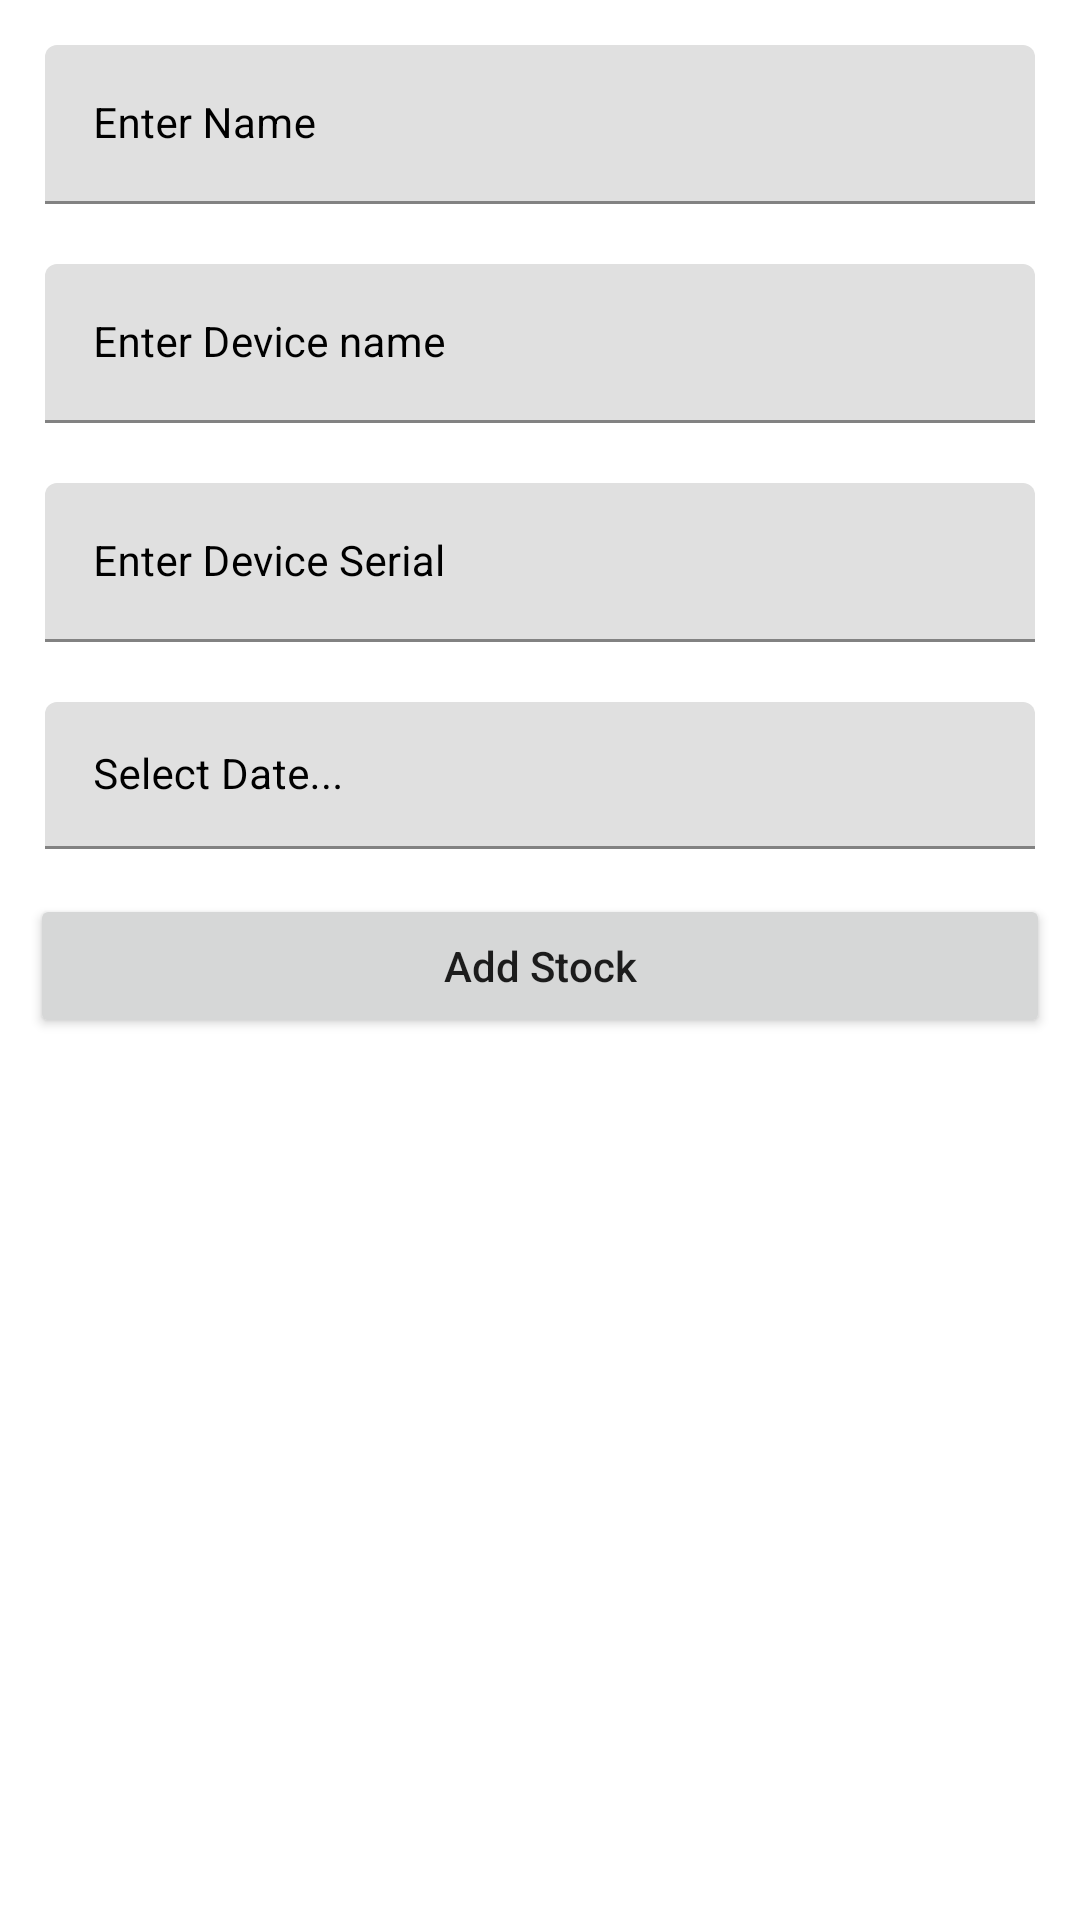

Here is an Android app screen rendered from its layout file. Give the layout XML and the strings, colors and styles it references.
<!-- AndroidManifest.xml: application theme Theme.TakeStock -->
<!-- res/layout/activity_add_stock.xml -->
<?xml version="1.0" encoding="utf-8"?>
<ScrollView xmlns:android="http://schemas.android.com/apk/res/android"
    xmlns:app="http://schemas.android.com/apk/res-auto"
    xmlns:tools="http://schemas.android.com/tools"
    android:layout_width="match_parent"
    android:layout_height="match_parent"
    tools:context=".AddStockActivity">

    <RelativeLayout
        android:layout_width="match_parent"
        android:layout_height="wrap_content">

        <LinearLayout
            android:layout_width="match_parent"
            android:layout_height="wrap_content"
            android:orientation="vertical">

            
            <com.google.android.material.textfield.TextInputLayout
                android:id="@+id/idTILPersonName"
                android:layout_width="match_parent"
                android:layout_height="wrap_content"
                android:layout_marginLeft="10dp"
                android:layout_marginTop="10dp"
                android:layout_marginRight="10dp"
                android:hint="Enter Name"
                android:padding="5dp"
                android:textColorHint="@color/black"
                app:hintTextColor="@color/black">

                <com.google.android.material.textfield.TextInputEditText
                    android:id="@+id/idEdtPersonName"
                    android:layout_width="match_parent"
                    android:layout_height="match_parent"
                    android:ems="10"
                    android:importantForAutofill="no"
                    android:inputType="textImeMultiLine|textMultiLine"
                    android:textColorHint="@color/black"
                    android:textSize="14sp"
                    app:hintTextColor="@color/black" />
            </com.google.android.material.textfield.TextInputLayout>

            
            <com.google.android.material.textfield.TextInputLayout
                android:id="@+id/idTILDeviceName"
                android:layout_width="match_parent"
                android:layout_height="wrap_content"
                android:layout_marginLeft="10dp"
                android:layout_marginTop="10dp"
                android:layout_marginRight="10dp"
                android:hint="Enter Device name"
                android:padding="5dp"
                android:textColorHint="@color/black"
                app:boxStrokeColor="@color/purple_200"
                app:hintTextColor="@color/black">

                <com.google.android.material.textfield.TextInputEditText
                    android:id="@+id/idEdtDeviceName"
                    android:layout_width="match_parent"
                    android:layout_height="match_parent"
                    android:ems="10"
                    android:importantForAutofill="no"
                    android:inputType="text"
                    android:textColor="@color/black"
                    android:textColorHint="@color/black"
                    android:textSize="14sp"
                    app:boxStrokeColor="@color/purple_200" />
            </com.google.android.material.textfield.TextInputLayout>

            
            <com.google.android.material.textfield.TextInputLayout
                android:id="@+id/idTILDeviceSerial"
                android:layout_width="match_parent"
                android:layout_height="wrap_content"
                android:layout_marginLeft="10dp"
                android:layout_marginTop="10dp"
                android:layout_marginRight="10dp"
                android:hint="Enter Device Serial"
                android:padding="5dp"
                android:textColorHint="@color/black"
                app:hintTextColor="@color/black">

                <com.google.android.material.textfield.TextInputEditText
                    android:id="@+id/idEdtDeviceSerial"
                    android:layout_width="match_parent"
                    android:layout_height="match_parent"
                    android:ems="10"
                    android:importantForAutofill="no"
                    android:inputType="textImeMultiLine|textMultiLine"
                    android:textColor="@color/black"
                    android:textColorHint="@color/black"
                    android:textSize="14sp" />
            </com.google.android.material.textfield.TextInputLayout>

            

            























            

            <com.google.android.material.textfield.TextInputLayout
                android:id="@+id/idTILDate"
                android:layout_width="match_parent"
                android:layout_height="wrap_content"
                android:layout_marginLeft="10dp"
                android:layout_marginTop="10dp"
                android:layout_marginRight="10dp"
                android:padding="5dp"
                android:textColorHint="@color/black"
                app:hintTextColor="@color/black">
            <EditText
                android:id="@+id/idEdtDate"
                android:layout_width="match_parent"
                android:layout_height="match_parent"
                android:ems="10"
                android:importantForAutofill="no"
                android:inputType="textImeMultiLine|textMultiLine"
                android:textColor="@color/black"
                android:textColorHint="@color/black"
                android:hint="Select Date..."
                android:padding="15dp"
                android:textSize="14sp" />

            </com.google.android.material.textfield.TextInputLayout>


            
            <Button
                android:id="@+id/idBtnAddCourse"
                android:layout_width="match_parent"
                android:layout_height="wrap_content"
                android:layout_marginStart="10dp"
                android:layout_marginTop="10dp"
                android:layout_marginEnd="10dp"
                android:layout_marginBottom="10dp"
                android:text="Add Stock"
                android:textAllCaps="false" />


        </LinearLayout>

        
        <ProgressBar
            android:id="@+id/idPBLoading"
            android:layout_width="wrap_content"
            android:layout_height="wrap_content"
            android:layout_centerInParent="true"
            android:layout_gravity="center"
            android:indeterminate="true"
            android:visibility="gone" />


    </RelativeLayout>
</ScrollView>
<!-- resources referenced by this layout -->
<resources>
  <style name="Theme.TakeStock" parent="Theme.MaterialComponents.DayNight.NoActionBar">
          
          <item name="colorPrimary">@color/purple_500</item>
          <item name="colorPrimaryVariant">@color/purple_700</item>
          <item name="colorOnPrimary">@color/white</item>
          
          <item name="colorSecondary">@color/teal_200</item>
          <item name="colorSecondaryVariant">@color/teal_700</item>
          <item name="colorOnSecondary">@color/black</item>
          
          <item name="android:statusBarColor" tools:targetApi="l">?attr/colorPrimaryVariant</item>
          
      </style>
  <!-- not gathered from this repository: default colours our renderer supplied (Android Studio template values) -->
  <color name="purple_200">#FFBB86FC</color>
  <color name="purple_500">#FF6200EE</color>
  <color name="purple_700">#FF3700B3</color>
  <color name="teal_200">#FF03DAC5</color>
  <color name="teal_700">#FF018786</color>
  <color name="black">#FF000000</color>
  <color name="white">#FFFFFFFF</color>
</resources>
